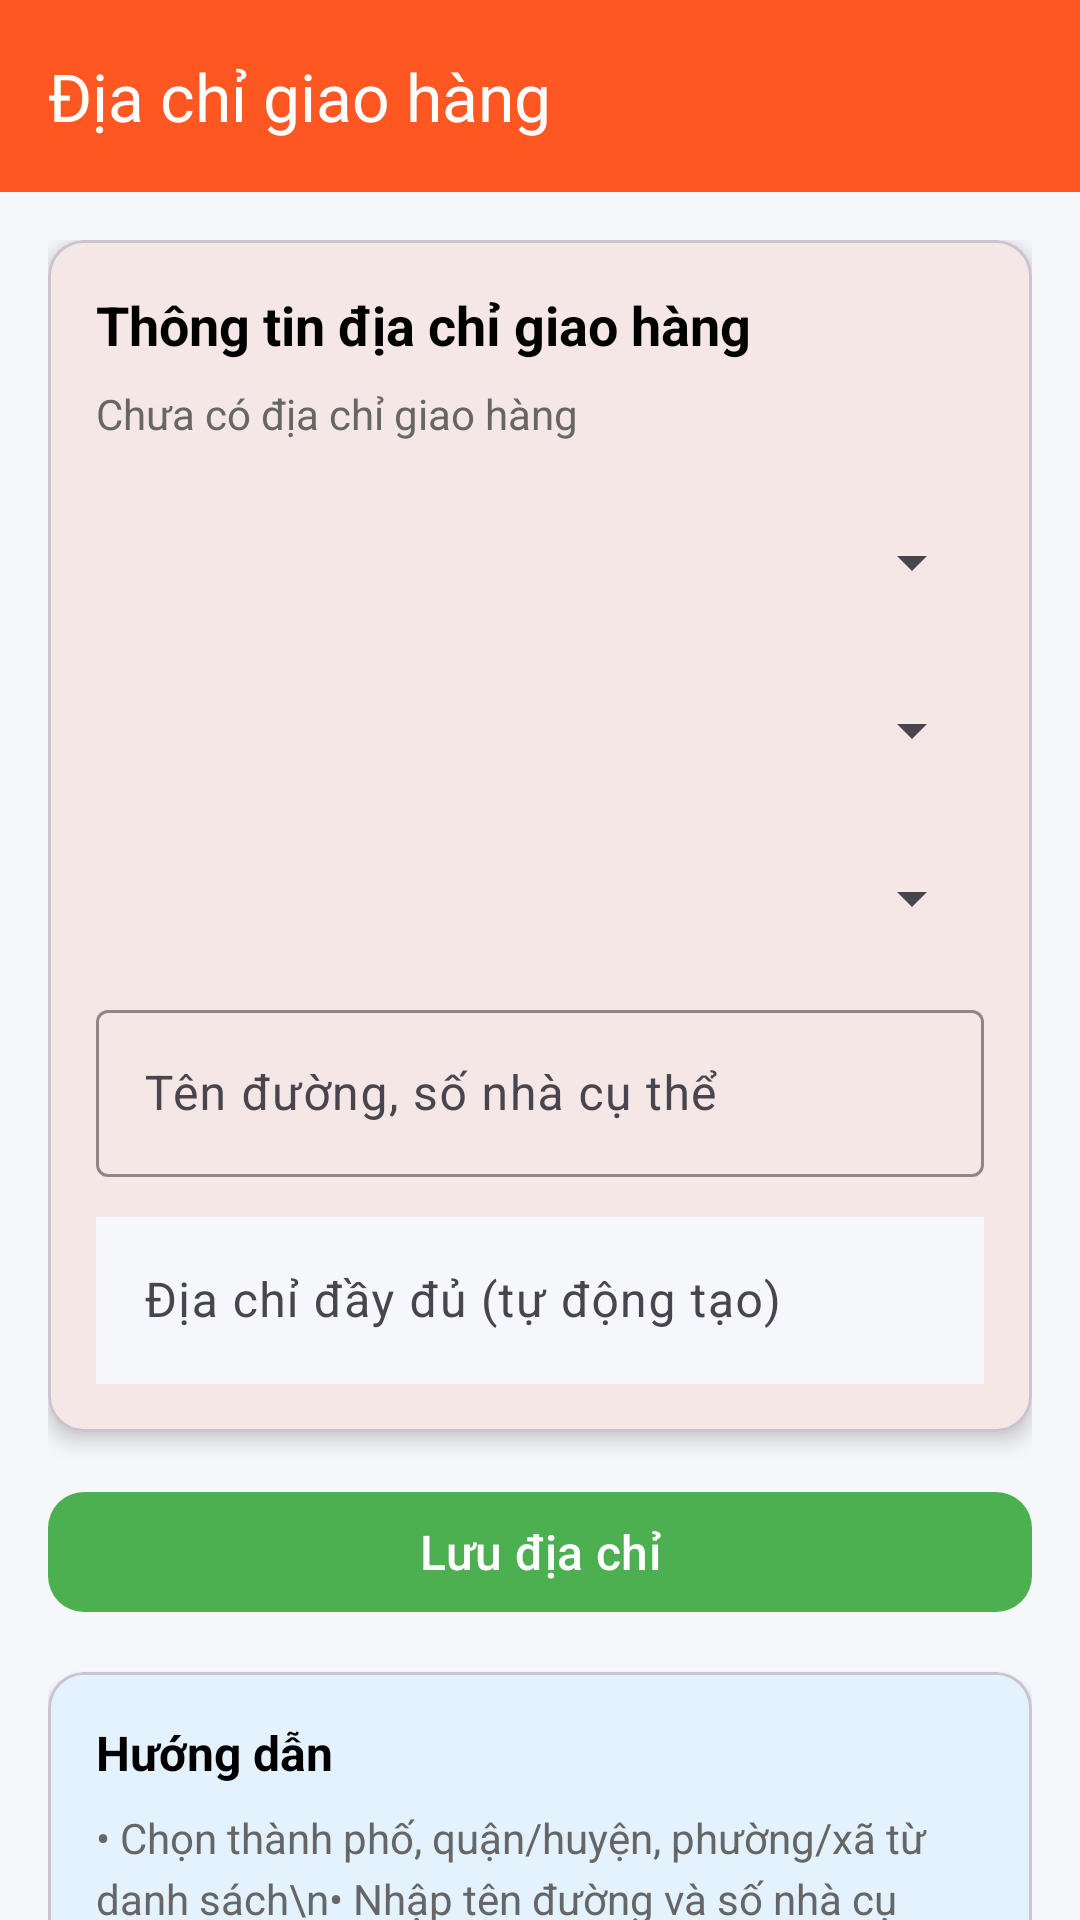

The Android layout XML behind this screen, and the referenced resources:
<!-- AndroidManifest.xml: application theme Theme.Frontend -->
<!-- res/layout/activity_delivery_address.xml -->
<?xml version="1.0" encoding="utf-8"?>
<androidx.coordinatorlayout.widget.CoordinatorLayout xmlns:android="http://schemas.android.com/apk/res/android"
    xmlns:app="http://schemas.android.com/apk/res-auto"
    xmlns:tools="http://schemas.android.com/tools"
    android:layout_width="match_parent"
    android:layout_height="match_parent"
    android:background="@color/gray_background"
    tools:context=".ui.profile.DeliveryAddressActivity">

    <com.google.android.material.appbar.AppBarLayout
        android:layout_width="match_parent"
        android:layout_height="wrap_content"
        android:theme="@style/ThemeOverlay.AppCompat.Dark.ActionBar">

        <androidx.appcompat.widget.Toolbar
            android:id="@+id/toolbar"
            android:layout_width="match_parent"
            android:layout_height="?attr/actionBarSize"
            android:background="@color/orange_deep"
            app:popupTheme="@style/ThemeOverlay.AppCompat.Light"
            app:title="Địa chỉ giao hàng"
            app:titleTextColor="@color/white" />

    </com.google.android.material.appbar.AppBarLayout>

    <androidx.core.widget.NestedScrollView
        android:layout_width="match_parent"
        android:layout_height="match_parent"
        app:layout_behavior="@string/appbar_scrolling_view_behavior">

        <LinearLayout
            android:layout_width="match_parent"
            android:layout_height="wrap_content"
            android:orientation="vertical"
            android:padding="16dp">

            
            <com.google.android.material.card.MaterialCardView
                android:id="@+id/cardAddressInfo"
                android:layout_width="match_parent"
                android:layout_height="wrap_content"
                android:layout_marginBottom="16dp"
                app:cardCornerRadius="12dp"
                app:cardElevation="4dp">

                <LinearLayout
                    android:layout_width="match_parent"
                    android:layout_height="wrap_content"
                    android:orientation="vertical"
                    android:padding="16dp">

                    <TextView
                        android:layout_width="wrap_content"
                        android:layout_height="wrap_content"
                        android:text="Thông tin địa chỉ giao hàng"
                        android:textColor="@color/black"
                        android:textSize="18sp"
                        android:textStyle="bold" />

                    <TextView
                        android:id="@+id/tvCurrentLocation"
                        android:layout_width="wrap_content"
                        android:layout_height="wrap_content"
                        android:layout_marginTop="8dp"
                        android:text="Chưa có địa chỉ giao hàng"
                        android:textColor="@color/gray_text_secondary"
                        android:textSize="14sp" />

                    
                    <com.google.android.material.textfield.TextInputLayout
                        android:layout_width="match_parent"
                        android:layout_height="wrap_content"
                        android:layout_marginTop="16dp"
                        android:hint="Thành phố"
                        app:boxStrokeColor="@color/orange_deep"
                        app:hintTextColor="@color/orange_deep">

                        <Spinner
                            android:id="@+id/spinnerCity"
                            android:layout_width="match_parent"
                            android:layout_height="wrap_content"
                            android:minHeight="48dp" />

                    </com.google.android.material.textfield.TextInputLayout>

                    
                    <com.google.android.material.textfield.TextInputLayout
                        android:layout_width="match_parent"
                        android:layout_height="wrap_content"
                        android:layout_marginTop="8dp"
                        android:hint="Quận/Huyện"
                        app:boxStrokeColor="@color/orange_deep"
                        app:hintTextColor="@color/orange_deep">

                        <Spinner
                            android:id="@+id/spinnerDistrict"
                            android:layout_width="match_parent"
                            android:layout_height="wrap_content"
                            android:minHeight="48dp" />

                    </com.google.android.material.textfield.TextInputLayout>

                    
                    <com.google.android.material.textfield.TextInputLayout
                        android:layout_width="match_parent"
                        android:layout_height="wrap_content"
                        android:layout_marginTop="8dp"
                        android:hint="Phường/Xã"
                        app:boxStrokeColor="@color/orange_deep"
                        app:hintTextColor="@color/orange_deep">

                        <Spinner
                            android:id="@+id/spinnerWard"
                            android:layout_width="match_parent"
                            android:layout_height="wrap_content"
                            android:minHeight="48dp" />

                    </com.google.android.material.textfield.TextInputLayout>

                    
                    <com.google.android.material.textfield.TextInputLayout
                        android:layout_width="match_parent"
                        android:layout_height="wrap_content"
                        android:layout_marginTop="8dp"
                        android:hint="Tên đường, số nhà cụ thể"
                        app:boxStrokeColor="@color/orange_deep"
                        app:hintTextColor="@color/orange_deep">

                        <com.google.android.material.textfield.TextInputEditText
                            android:id="@+id/etStreet"
                            android:layout_width="match_parent"
                            android:layout_height="wrap_content"
                            android:inputType="textPostalAddress"
                            android:textSize="16sp"
                            android:minLines="2"
                            android:maxLines="3" />

                    </com.google.android.material.textfield.TextInputLayout>

                    
                    <com.google.android.material.textfield.TextInputLayout
                        android:layout_width="match_parent"
                        android:layout_height="wrap_content"
                        android:layout_marginTop="8dp"
                        android:hint="Địa chỉ đầy đủ (tự động tạo)"
                        app:boxStrokeColor="@color/gray_text_secondary"
                        app:hintTextColor="@color/gray_text_secondary">

                        <com.google.android.material.textfield.TextInputEditText
                            android:id="@+id/etAddress"
                            android:layout_width="match_parent"
                            android:layout_height="wrap_content"
                            android:inputType="textPostalAddress"
                            android:textSize="16sp"
                            android:minLines="2"
                            android:maxLines="3"
                            android:enabled="false"
                            android:background="@color/gray_background" />

                    </com.google.android.material.textfield.TextInputLayout>

                </LinearLayout>

            </com.google.android.material.card.MaterialCardView>

            
            <com.google.android.material.button.MaterialButton
                android:id="@+id/btnSaveAddress"
                style="@style/Widget.Material3.Button.UnelevatedButton"
                android:layout_width="match_parent"
                android:layout_height="wrap_content"
                android:layout_marginBottom="16dp"
                android:text="Lưu địa chỉ"
                android:textSize="16sp"
                app:backgroundTint="@color/green_save_button"
                app:cornerRadius="12dp" />

            
            <com.google.android.material.card.MaterialCardView
                android:layout_width="match_parent"
                android:layout_height="wrap_content"
                app:cardCornerRadius="12dp"
                app:cardElevation="2dp"
                app:cardBackgroundColor="@color/light_blue_background">

                <LinearLayout
                    android:layout_width="match_parent"
                    android:layout_height="wrap_content"
                    android:orientation="vertical"
                    android:padding="16dp">

                    <TextView
                        android:layout_width="wrap_content"
                        android:layout_height="wrap_content"
                        android:text="Hướng dẫn"
                        android:textColor="@color/black"
                        android:textSize="16sp"
                        android:textStyle="bold" />

                    <TextView
                        android:layout_width="wrap_content"
                        android:layout_height="wrap_content"
                        android:layout_marginTop="8dp"
                        android:text="• Chọn thành phố, quận/huyện, phường/xã từ danh sách\n• Nhập tên đường và số nhà cụ thể\n• Địa chỉ sẽ được sử dụng để tính phí ship và giao hàng\n• Nhấn 'Lưu địa chỉ' để cập nhật thông tin"
                        android:textColor="@color/gray_text_secondary"
                        android:textSize="14sp"
                        android:lineSpacingExtra="4dp" />

                </LinearLayout>

            </com.google.android.material.card.MaterialCardView>

            
            <ProgressBar
                android:id="@+id/progressBar"
                android:layout_width="wrap_content"
                android:layout_height="wrap_content"
                android:layout_gravity="center"
                android:layout_marginTop="16dp"
                android:visibility="gone" />

        </LinearLayout>

    </androidx.core.widget.NestedScrollView>

</androidx.coordinatorlayout.widget.CoordinatorLayout>
<!-- resources referenced by this layout -->
<resources>
  <color name="black">#FF000000</color>
  <color name="gray_background">#F5F7FA</color>
  <color name="gray_text_secondary">#666666</color>
  <color name="green_save_button">#4CAF50</color>
  <color name="light_blue_background">#E3F2FD</color>
  <color name="orange_deep">#FF5722</color>
  <color name="white">#FFFFFFFF</color>
  <style name="Theme.Frontend" parent="Theme.Material3.Light.NoActionBar">
          <item name="colorPrimary">@color/orange_deep</item>
          <item name="colorSecondary">@color/orange_light</item>
          <item name="colorSurface">@color/gray_background</item>
          <item name="colorOnSurface">@color/black</item> <item name="android:statusBarColor">@android:color/transparent</item>
          <item name="android:navigationBarColor">@color/gray_background</item>
          <item name="android:windowLightStatusBar" tools:targetApi="m">true</item> <item name="android:windowBackground">@color/gray_background</item>
      </style>
  <color name="orange_light">#FFC107</color>
</resources>
